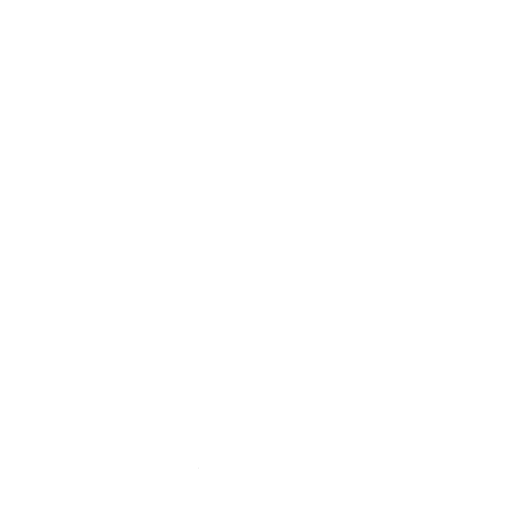
t = 0.00 s
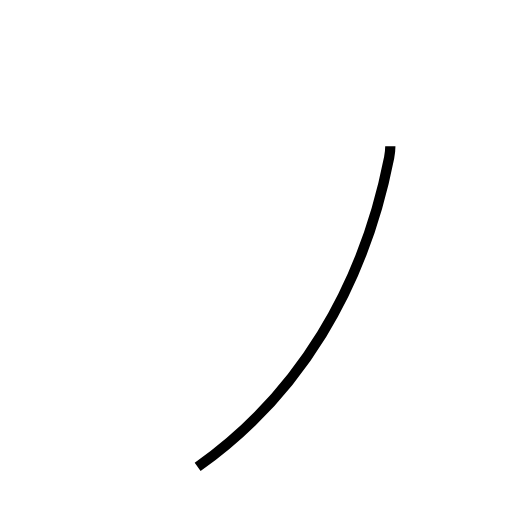
t = 1.13 s
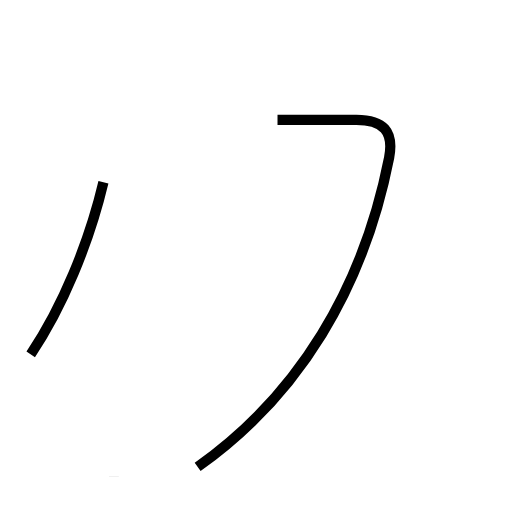
t = 2.05 s
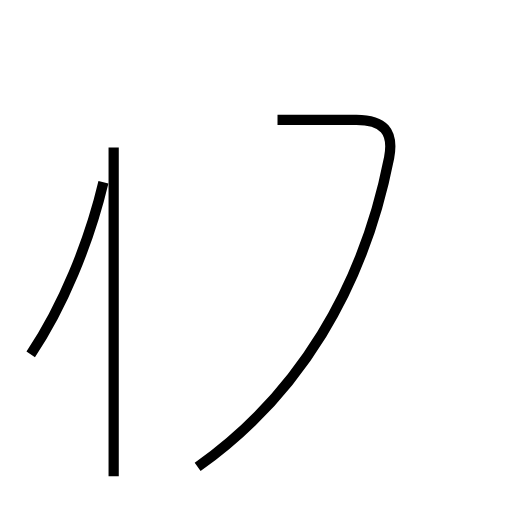
t = 3.02 s
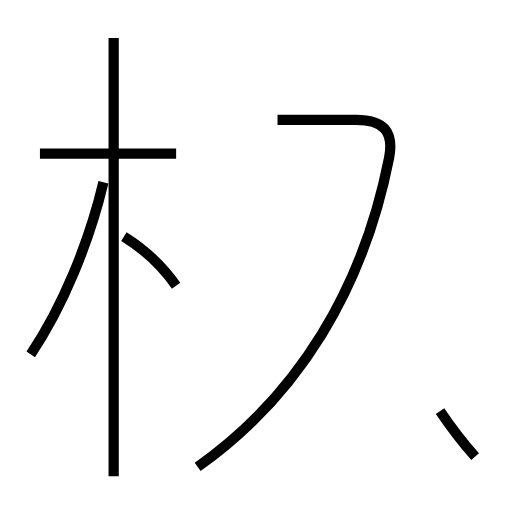
t = 4.12 s
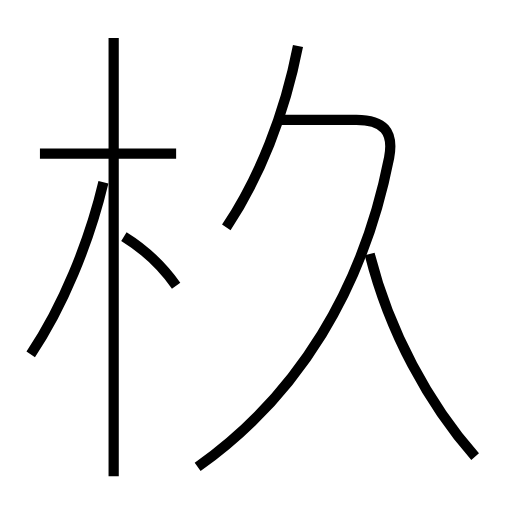
t = 5.20 s

The animated SVG that drew these frames (rendered in a browser with its animation timeline set to each time). Animation: 7 SMIL elements (animate=7); one cycle of 5.20 s.

<?xml version='1.0' encoding='utf-8'?>
<svg viewBox="0.0 -6.0 50.0 50.0" version="1.1" xmlns="http://www.w3.org/2000/svg"><rect x="-1000" y="-1000" width="2000" height="2000" stroke="white" fill="white" /><g style="fill:none;stroke:#000000;stroke-width:1"><path d="M 19.3 1.6 C 29.2 -5.4 35.5 -15.9 38.0 -28.6 C 38.5 -31.2 37.4 -32.3 34.8 -32.3 L 27.1 -32.3 " transform="translate(0.0 38.0)" stroke-dasharray="50.06503009776523" stroke-dashoffset="50.06503009776523"><animate attributeName="stroke-dashoffset" from="50.06503009776523" to="0" dur="1.501950902932957s" begin="0s" fill="freeze" /></path><path d="M 3.0 -9.4 C 6.1 -14.0 8.7 -20.3 10.1 -26.2 " transform="translate(0.0 38.0)" stroke-dasharray="18.32902521613057" stroke-dashoffset="18.32902521613057"><animate attributeName="stroke-dashoffset" from="18.32902521613057" to="0" dur="0.5498707564839171s" begin="1.501950902932957s" fill="freeze" /></path><path d="M 11.1 2.5 L 11.1 -40.3 " transform="translate(0.0 38.0)" stroke-dasharray="42.8" stroke-dashoffset="42.8"><animate attributeName="stroke-dashoffset" from="42.8" to="0" dur="1.2839999999999998s" begin="2.0518216594168743s" fill="freeze" /></path><path d="M 17.2 -16.1 C 16.0 -17.8 14.2 -19.6 12.1 -20.9 " transform="translate(0.0 38.0)" stroke-dasharray="7.0484027647680065" stroke-dashoffset="7.0484027647680065"><animate attributeName="stroke-dashoffset" from="7.0484027647680065" to="0" dur="0.2114520829430402s" begin="3.335821659416874s" fill="freeze" /></path><path d="M 17.2 -29.0 L 3.9 -29.0 " transform="translate(0.0 38.0)" stroke-dasharray="13.299999999999999" stroke-dashoffset="13.299999999999999"><animate attributeName="stroke-dashoffset" from="13.299999999999999" to="0" dur="0.39899999999999997s" begin="3.5472737423599146s" fill="freeze" /></path><path d="M 46.4 0.6 C 41.9 -4.5 38.0 -11.6 36.1 -19.2 " transform="translate(0.0 38.0)" stroke-dasharray="22.522292484652418" stroke-dashoffset="22.522292484652418"><animate attributeName="stroke-dashoffset" from="22.522292484652418" to="0" dur="0.6756687745395725s" begin="3.9462737423599146s" fill="freeze" /></path><path d="M 22.1 -21.8 C 25.3 -26.6 27.8 -32.8 29.1 -39.5" transform="translate(0.0 38.0)" stroke-dasharray="19.154690003785763" stroke-dashoffset="19.154690003785763"><animate attributeName="stroke-dashoffset" from="19.154690003785763" to="0" dur="0.5746407001135728s" begin="4.621942516899487s" fill="freeze" /></path></g></svg>
